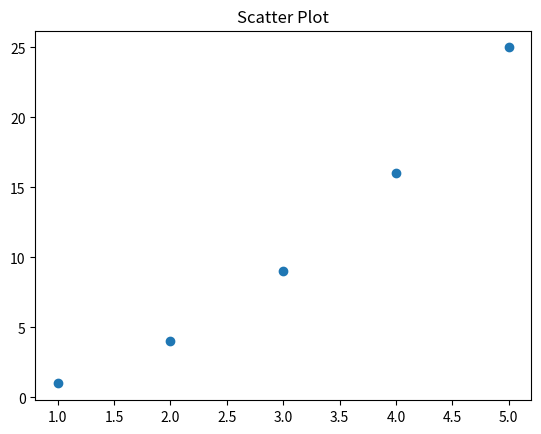

The script that saved this image:
import matplotlib.pyplot as plt
x=[1,2,3,4,5]
y=[1,4,9,16,25]
plt.scatter(x,y)
plt.title("Scatter Plot")
plt.show()